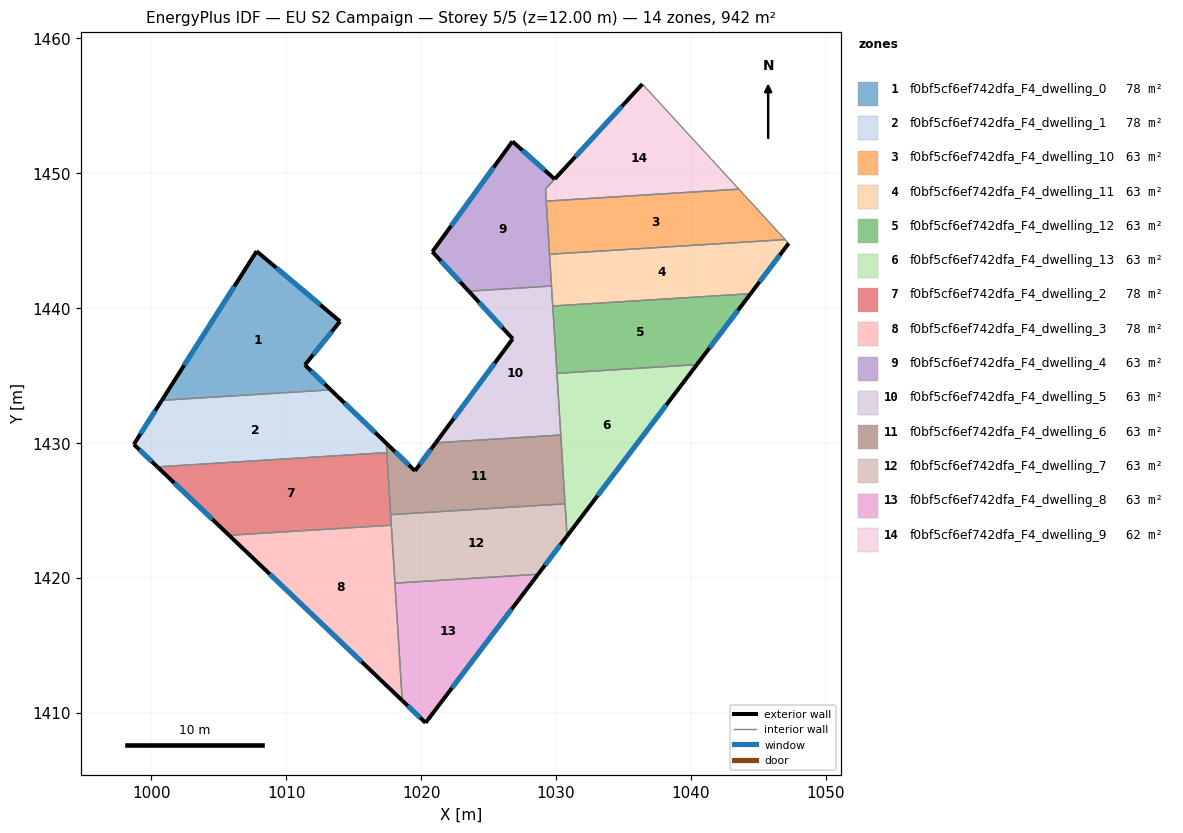
=== STOREY PLAN SPEC (per zone: floor XY polygon, exterior-wall plan segments, windows/doors) ===
zone 1: f0bf5cf6ef742dfa_F4_dwelling_0  (78.5 m²)
  floor: (1013.99, 1439.02) (1011.39, 1435.79) (1013.30, 1433.95) (1000.78, 1433.17) (1007.80, 1444.22)
  exterior wall: (1013.30, 1433.95) – (1011.39, 1435.79)  [2.7 m]
    window: (1012.85, 1434.38) – (1011.84, 1435.36)  [2.2 m²]
  exterior wall: (1007.80, 1444.22) – (1000.78, 1433.17)  [13.1 m]
    window: (1006.15, 1441.63) – (1002.43, 1435.77)  [11.1 m²]
  exterior wall: (1013.99, 1439.02) – (1007.80, 1444.22)  [8.1 m]
    window: (1012.54, 1440.24) – (1009.26, 1443.00)  [6.8 m²]
  exterior wall: (1011.39, 1435.79) – (1013.99, 1439.02)  [4.1 m]
    window: (1012.00, 1436.55) – (1013.38, 1438.26)  [3.5 m²]
  interior walls: 1
zone 2: f0bf5cf6ef742dfa_F4_dwelling_1  (78.5 m²)
  floor: (1017.60, 1429.81) (1017.43, 1429.80) (1017.46, 1429.30) (1000.45, 1428.24) (998.70, 1429.91) (1000.78, 1433.17) (1013.30, 1433.95)
  exterior wall: (998.70, 1429.91) – (1000.45, 1428.24)  [2.4 m]
    window: (999.11, 1429.51) – (1000.04, 1428.63)  [2.0 m²]
  exterior wall: (1000.78, 1433.17) – (998.70, 1429.91)  [3.9 m]
    window: (1000.29, 1432.40) – (999.19, 1430.67)  [3.3 m²]
  exterior wall: (1017.60, 1429.81) – (1013.30, 1433.95)  [6.0 m]
    window: (1016.59, 1430.78) – (1014.31, 1432.98)  [5.0 m²]
  interior walls: 4
zone 3: f0bf5cf6ef742dfa_F4_dwelling_10  (62.8 m²)
  floor: (1043.56, 1448.83) (1047.00, 1445.09) (1029.52, 1444.00) (1029.28, 1447.94)
  interior walls: 4
zone 4: f0bf5cf6ef742dfa_F4_dwelling_11  (62.8 m²)
  floor: (1047.00, 1445.09) (1047.25, 1444.81) (1044.43, 1441.08) (1029.76, 1440.17) (1029.52, 1444.00)
  exterior wall: (1044.43, 1441.08) – (1047.25, 1444.81)  [4.7 m]
    window: (1045.09, 1441.95) – (1046.59, 1443.93)  [3.9 m²]
  interior walls: 5
zone 5: f0bf5cf6ef742dfa_F4_dwelling_12  (62.8 m²)
  floor: (1044.43, 1441.08) (1040.44, 1435.82) (1030.07, 1435.17) (1029.76, 1440.17)
  exterior wall: (1040.44, 1435.82) – (1044.43, 1441.08)  [6.6 m]
    window: (1041.38, 1437.05) – (1043.49, 1439.84)  [5.6 m²]
  interior walls: 3
zone 6: f0bf5cf6ef742dfa_F4_dwelling_13  (62.8 m²)
  floor: (1040.44, 1435.82) (1030.82, 1423.11) (1030.07, 1435.17)
  exterior wall: (1030.82, 1423.11) – (1040.44, 1435.82)  [15.9 m]
    window: (1033.08, 1426.10) – (1038.18, 1432.83)  [13.4 m²]
  interior walls: 4
zone 7: f0bf5cf6ef742dfa_F4_dwelling_2  (78.5 m²)
  floor: (1017.46, 1429.30) (1017.79, 1423.91) (1005.76, 1423.16) (1000.45, 1428.24)
  exterior wall: (1000.45, 1428.24) – (1005.76, 1423.16)  [7.3 m]
    window: (1001.70, 1427.05) – (1004.52, 1424.36)  [6.2 m²]
  interior walls: 4
zone 8: f0bf5cf6ef742dfa_F4_dwelling_3  (78.5 m²)
  floor: (1017.79, 1423.91) (1018.60, 1410.91) (1005.76, 1423.16)
  exterior wall: (1005.76, 1423.16) – (1018.60, 1410.91)  [17.7 m]
    window: (1008.78, 1420.29) – (1015.59, 1413.79)  [15.0 m²]
  interior walls: 3
zone 9: f0bf5cf6ef742dfa_F4_dwelling_4  (63.3 m²)
  floor: (1029.91, 1449.58) (1029.22, 1448.83) (1029.67, 1441.65) (1023.53, 1441.26) (1020.83, 1444.19) (1026.77, 1452.37)
  exterior wall: (1020.83, 1444.19) – (1023.53, 1441.26)  [4.0 m]
    window: (1021.47, 1443.50) – (1022.90, 1441.95)  [3.4 m²]
  exterior wall: (1026.77, 1452.37) – (1020.83, 1444.19)  [10.1 m]
    window: (1025.38, 1450.45) – (1022.23, 1446.11)  [8.5 m²]
  exterior wall: (1029.91, 1449.58) – (1026.77, 1452.37)  [4.2 m]
    window: (1029.17, 1450.23) – (1027.51, 1451.71)  [3.5 m²]
  interior walls: 5
zone 10: f0bf5cf6ef742dfa_F4_dwelling_5  (62.8 m²)
  floor: (1029.67, 1441.65) (1030.35, 1430.60) (1021.09, 1430.03) (1026.79, 1437.73) (1023.53, 1441.26)
  exterior wall: (1026.79, 1437.73) – (1021.09, 1430.03)  [9.6 m]
    window: (1025.45, 1435.92) – (1022.43, 1431.84)  [8.1 m²]
  exterior wall: (1023.53, 1441.26) – (1026.79, 1437.73)  [4.8 m]
    window: (1024.30, 1440.44) – (1026.03, 1438.56)  [4.1 m²]
  interior walls: 5
zone 11: f0bf5cf6ef742dfa_F4_dwelling_6  (62.8 m²)
  floor: (1030.35, 1430.60) (1030.67, 1425.50) (1017.74, 1424.69) (1017.43, 1429.80) (1017.60, 1429.81) (1019.54, 1427.94) (1021.09, 1430.03)
  exterior wall: (1021.09, 1430.03) – (1019.54, 1427.94)  [2.6 m]
    window: (1020.73, 1429.54) – (1019.91, 1428.43)  [2.2 m²]
  exterior wall: (1019.54, 1427.94) – (1017.60, 1429.81)  [2.7 m]
    window: (1019.09, 1428.38) – (1018.06, 1429.37)  [2.3 m²]
  interior walls: 6
zone 12: f0bf5cf6ef742dfa_F4_dwelling_7  (62.8 m²)
  floor: (1030.67, 1425.50) (1030.82, 1423.11) (1028.67, 1420.28) (1018.06, 1419.62) (1017.74, 1424.69)
  exterior wall: (1028.67, 1420.28) – (1030.82, 1423.11)  [3.6 m]
    window: (1029.18, 1420.94) – (1030.32, 1422.45)  [3.0 m²]
  interior walls: 5
zone 13: f0bf5cf6ef742dfa_F4_dwelling_8  (62.8 m²)
  floor: (1028.67, 1420.28) (1020.33, 1409.26) (1018.60, 1410.91) (1018.06, 1419.62)
  exterior wall: (1018.60, 1410.91) – (1020.33, 1409.26)  [2.4 m]
    window: (1019.01, 1410.53) – (1019.92, 1409.65)  [2.0 m²]
  exterior wall: (1020.33, 1409.26) – (1028.67, 1420.28)  [13.8 m]
    window: (1022.29, 1411.85) – (1026.71, 1417.69)  [11.7 m²]
  interior walls: 2
zone 14: f0bf5cf6ef742dfa_F4_dwelling_9  (62.3 m²)
  floor: (1036.40, 1456.62) (1043.56, 1448.83) (1029.28, 1447.94) (1029.22, 1448.83) (1029.91, 1449.58)
  exterior wall: (1036.40, 1456.62) – (1029.91, 1449.58)  [9.6 m]
    window: (1034.88, 1454.97) – (1031.43, 1451.23)  [8.1 m²]
  interior walls: 4

=== DERIVED (storey summary) ===
Building: EU S2 Campaign
Storey: 5 of 5  (floor level z = 12.00 m)
Storey gross floor area: 941.7 m²
Zones on this storey: 14
  - f0bf5cf6ef742dfa_F4_dwelling_0: floor 78.5 m²; exterior wall 28.0 m (84.0 m²); 4 window(s) 23.6 m²; WWR 28.1%
  - f0bf5cf6ef742dfa_F4_dwelling_1: floor 78.5 m²; exterior wall 12.3 m (36.8 m²); 3 window(s) 10.3 m²; WWR 28.1%
  - f0bf5cf6ef742dfa_F4_dwelling_10: floor 62.8 m²
  - f0bf5cf6ef742dfa_F4_dwelling_11: floor 62.8 m²; exterior wall 4.7 m (14.0 m²); 1 window(s) 3.9 m²; WWR 28.1%
  - f0bf5cf6ef742dfa_F4_dwelling_12: floor 62.8 m²; exterior wall 6.6 m (19.8 m²); 1 window(s) 5.6 m²; WWR 28.1%
  - f0bf5cf6ef742dfa_F4_dwelling_13: floor 62.8 m²; exterior wall 15.9 m (47.8 m²); 1 window(s) 13.4 m²; WWR 28.1%
  - f0bf5cf6ef742dfa_F4_dwelling_2: floor 78.5 m²; exterior wall 7.3 m (22.0 m²); 1 window(s) 6.2 m²; WWR 28.1%
  - f0bf5cf6ef742dfa_F4_dwelling_3: floor 78.5 m²; exterior wall 17.7 m (53.2 m²); 1 window(s) 15.0 m²; WWR 28.1%
  - f0bf5cf6ef742dfa_F4_dwelling_4: floor 63.3 m²; exterior wall 18.3 m (54.9 m²); 3 window(s) 15.4 m²; WWR 28.1%
  - f0bf5cf6ef742dfa_F4_dwelling_5: floor 62.8 m²; exterior wall 14.4 m (43.2 m²); 2 window(s) 12.1 m²; WWR 28.1%
  - f0bf5cf6ef742dfa_F4_dwelling_6: floor 62.8 m²; exterior wall 5.3 m (15.9 m²); 2 window(s) 4.5 m²; WWR 28.1%
  - f0bf5cf6ef742dfa_F4_dwelling_7: floor 62.8 m²; exterior wall 3.6 m (10.7 m²); 1 window(s) 3.0 m²; WWR 28.1%
  - f0bf5cf6ef742dfa_F4_dwelling_8: floor 62.8 m²; exterior wall 16.2 m (48.6 m²); 2 window(s) 13.7 m²; WWR 28.1%
  - f0bf5cf6ef742dfa_F4_dwelling_9: floor 62.3 m²; exterior wall 9.6 m (28.7 m²); 1 window(s) 8.1 m²; WWR 28.1%
Zone adjacency (shared interzone walls):
  - f0bf5cf6ef742dfa_F4_dwelling_0 ↔ f0bf5cf6ef742dfa_F4_dwelling_1
  - f0bf5cf6ef742dfa_F4_dwelling_1 ↔ f0bf5cf6ef742dfa_F4_dwelling_2
  - f0bf5cf6ef742dfa_F4_dwelling_1 ↔ f0bf5cf6ef742dfa_F4_dwelling_6
  - f0bf5cf6ef742dfa_F4_dwelling_10 ↔ f0bf5cf6ef742dfa_F4_dwelling_11
  - f0bf5cf6ef742dfa_F4_dwelling_10 ↔ f0bf5cf6ef742dfa_F4_dwelling_4
  - f0bf5cf6ef742dfa_F4_dwelling_10 ↔ f0bf5cf6ef742dfa_F4_dwelling_9
  - f0bf5cf6ef742dfa_F4_dwelling_11 ↔ f0bf5cf6ef742dfa_F4_dwelling_12
  - f0bf5cf6ef742dfa_F4_dwelling_11 ↔ f0bf5cf6ef742dfa_F4_dwelling_4
  - f0bf5cf6ef742dfa_F4_dwelling_11 ↔ f0bf5cf6ef742dfa_F4_dwelling_5
  - f0bf5cf6ef742dfa_F4_dwelling_12 ↔ f0bf5cf6ef742dfa_F4_dwelling_13
  - f0bf5cf6ef742dfa_F4_dwelling_12 ↔ f0bf5cf6ef742dfa_F4_dwelling_5
  - f0bf5cf6ef742dfa_F4_dwelling_13 ↔ f0bf5cf6ef742dfa_F4_dwelling_5
  - f0bf5cf6ef742dfa_F4_dwelling_13 ↔ f0bf5cf6ef742dfa_F4_dwelling_6
  - f0bf5cf6ef742dfa_F4_dwelling_13 ↔ f0bf5cf6ef742dfa_F4_dwelling_7
  - f0bf5cf6ef742dfa_F4_dwelling_2 ↔ f0bf5cf6ef742dfa_F4_dwelling_3
  - f0bf5cf6ef742dfa_F4_dwelling_2 ↔ f0bf5cf6ef742dfa_F4_dwelling_6
  - f0bf5cf6ef742dfa_F4_dwelling_2 ↔ f0bf5cf6ef742dfa_F4_dwelling_7
  - f0bf5cf6ef742dfa_F4_dwelling_3 ↔ f0bf5cf6ef742dfa_F4_dwelling_7
  - f0bf5cf6ef742dfa_F4_dwelling_3 ↔ f0bf5cf6ef742dfa_F4_dwelling_8
  - f0bf5cf6ef742dfa_F4_dwelling_4 ↔ f0bf5cf6ef742dfa_F4_dwelling_5
  - f0bf5cf6ef742dfa_F4_dwelling_4 ↔ f0bf5cf6ef742dfa_F4_dwelling_9
  - f0bf5cf6ef742dfa_F4_dwelling_5 ↔ f0bf5cf6ef742dfa_F4_dwelling_6
  - f0bf5cf6ef742dfa_F4_dwelling_6 ↔ f0bf5cf6ef742dfa_F4_dwelling_7
  - f0bf5cf6ef742dfa_F4_dwelling_7 ↔ f0bf5cf6ef742dfa_F4_dwelling_8